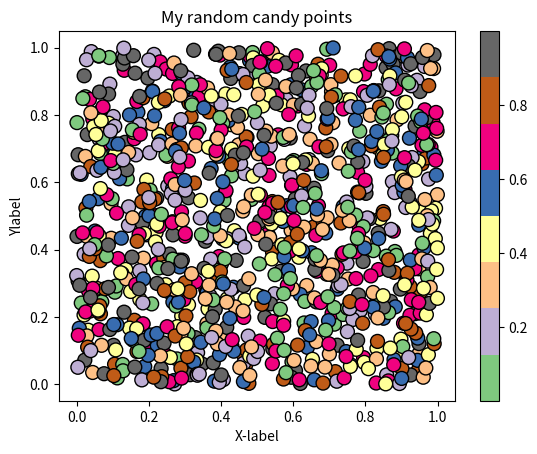

The matplotlib source for this figure:
#!/usr/bin/env python
# coding: utf-8

# ## Problem 1: Simple scatter plot using random 
# 
# We can generate random numbers using using a method `random.rand()` from the [NumPy package](https://numpy.org/). This example generates 10 random values:
# 
# ```
# import numpy as np
# random_numbers = np.random.rand(10)
# 
# ```
# 
# ### Part 1
# 
# Create an new data frame called `data` and add 1000 random numbers (`float`) into a new column `x` and another 1000 random numbers (`float`) into a new column `y`.

import numpy as np
import pandas as pd
from matplotlib import pyplot as plt
from matplotlib import cm
# YOUR CODE HERE 1 to set data
data=pd.DataFrame(np.random.rand ( 2000 ) .reshape ( 1000,2 ) , columns =['x','y'])
print(data.head())

assert len(data) == 1000, "There should be 1000 rows of data."


# ### Part 2
# 

# YOUR CODE HERE 2 to set colors
colors=np.random.rand(1000)
# This test print should print out 10 first numbers in the variable colors
print(colors[0:10])

# Check that the length matches
assert len(colors) == 1000, "There should be 1000 random numbers for colors"


# ### Part 3 
# 
# #### Part 3.1
# 
# Create a scatter plot of points with random colors
# 
# #### Part 3.2
# 
# #### Part 3.3
# 

# Plot a scatter plot
# YOUR CODE HERE 3
plt.scatter (
 data['x'],data['y'], 
 cmap = cm.Accent,
 s=100,c=colors,
 edgecolor="black"
 ) 
plt.colorbar()
# YOUR CODE HERE 4
plt.title("My random candy points")
plt.xlabel("X-label")
plt.ylabel("Ylabel")
plt.show()
outputfp="my_first_plot.png " 
outputfp= "my_first_plot.png"

# YOUR CODE HERE 5
plt.savefig(outputfp)
print ("Saved my first plotas : " , outputfp ) 


#Check that the file exists (also go and open the file to check that everything is ok!)
import os

assert os.path.exists(outputfp), "Can't find the output image."


# Remember to commit your changes (including the image file) to your GitHub repo!
# 
# ### Done!
# 
# Now you can move to [problem 2](Exercise-7-problem-2.ipynb).
